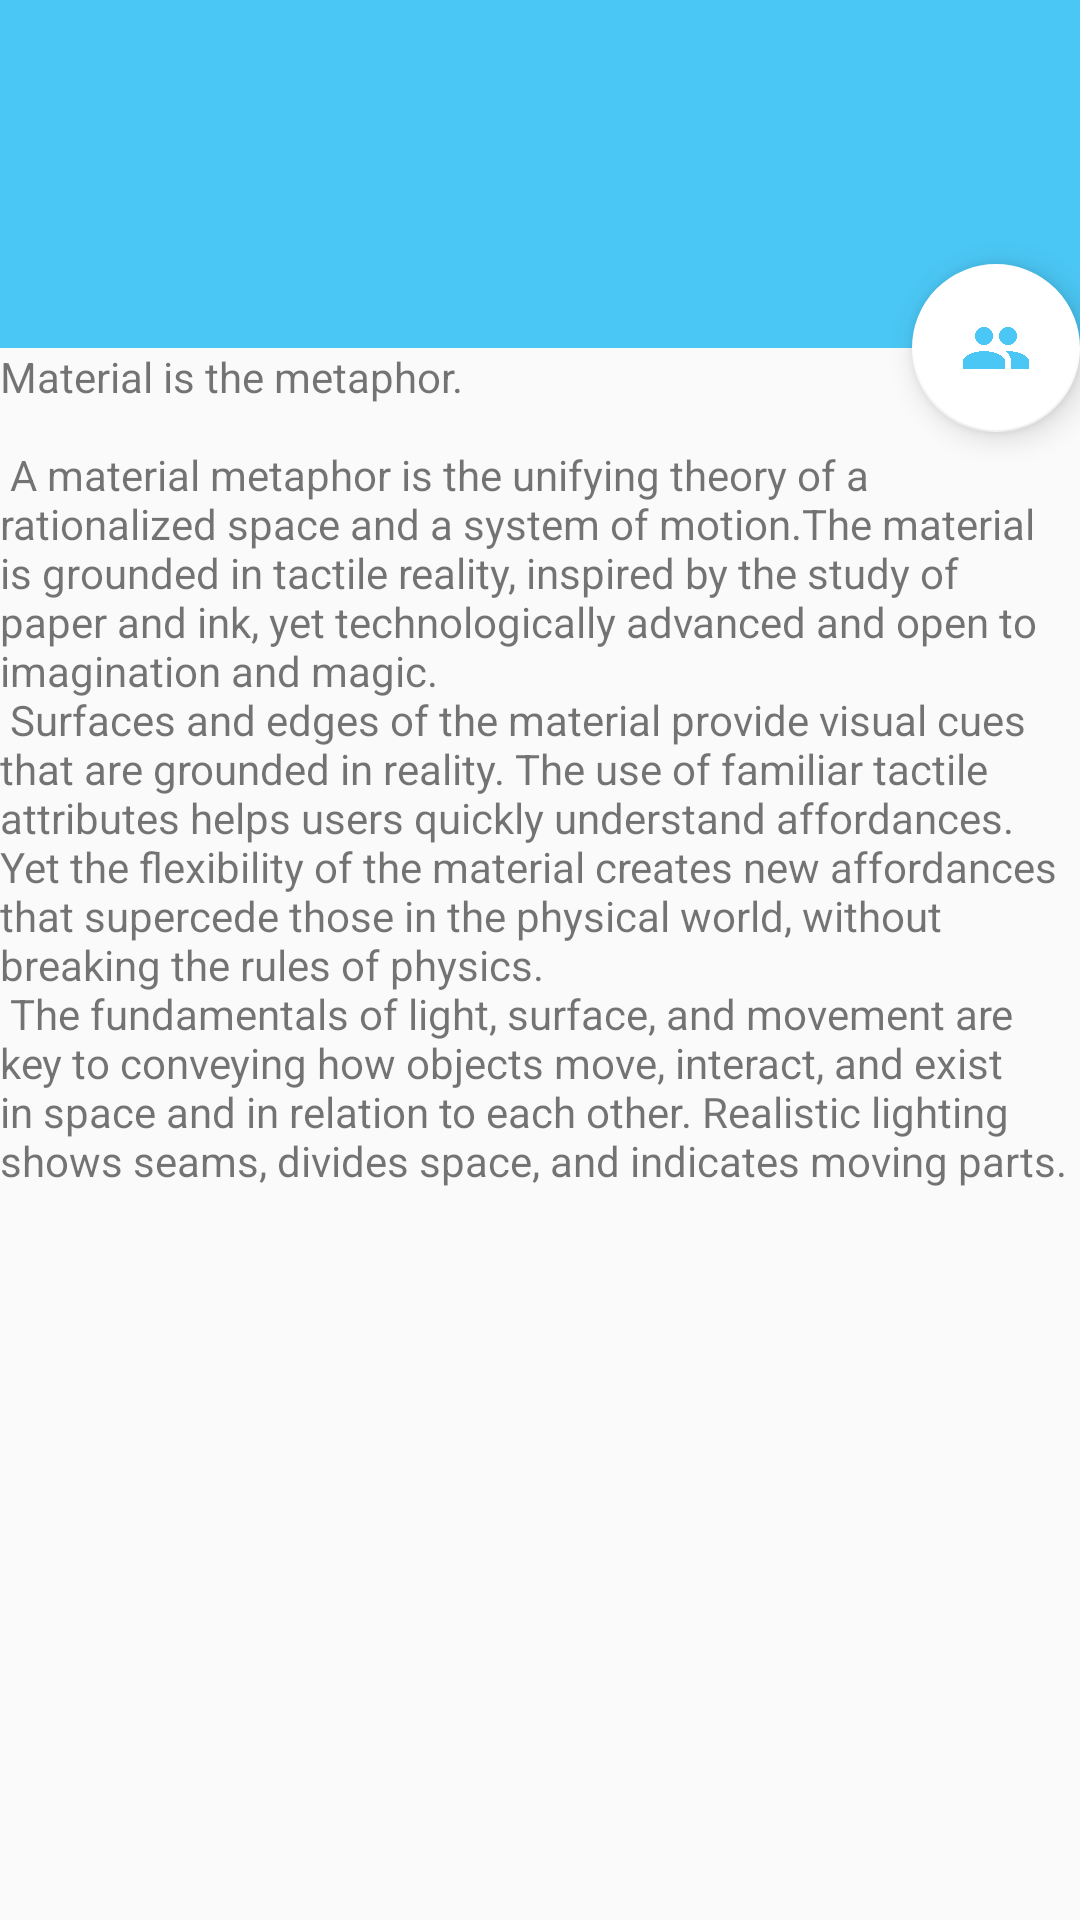

Reconstruct the res/layout file that produces this screen, plus the resources it refers to.
<!-- AndroidManifest.xml: activity theme AppTheme.NoActionBar -->
<!-- res/layout/activity_teacher_students.xml -->
<?xml version="1.0" encoding="utf-8"?>
<androidx.coordinatorlayout.widget.CoordinatorLayout xmlns:android="http://schemas.android.com/apk/res/android"
    xmlns:app="http://schemas.android.com/apk/res-auto"
    xmlns:tools="http://schemas.android.com/tools"
    android:layout_width="match_parent"
    android:layout_height="match_parent"
    android:fitsSystemWindows="true"
    tools:context=".TeacherStudentsActivity">

    <com.google.android.material.appbar.AppBarLayout
        android:id="@+id/app_bar"
        android:layout_width="match_parent"
        android:layout_height="116dp"
        android:fitsSystemWindows="true"
        android:theme="@style/AppTheme.AppBarOverlay">

        <com.google.android.material.appbar.CollapsingToolbarLayout
            android:id="@+id/toolbar_layout"
            android:layout_width="match_parent"
            android:layout_height="123dp"
            android:fitsSystemWindows="true"
            app:contentScrim="?attr/colorPrimary"
            app:layout_scrollFlags="scroll|exitUntilCollapsed"
            app:toolbarId="@+id/toolbar">

            <androidx.appcompat.widget.Toolbar
                android:id="@+id/toolbar"
                android:layout_width="match_parent"
                android:layout_height="?attr/actionBarSize"
                app:layout_collapseMode="pin"
                app:popupTheme="@style/AppTheme.PopupOverlay" />

        </com.google.android.material.appbar.CollapsingToolbarLayout>
    </com.google.android.material.appbar.AppBarLayout>

    <include layout="@layout/content_teacher_students" />

    <com.google.android.material.floatingactionbutton.FloatingActionButton
        android:id="@+id/fab"
        android:layout_width="wrap_content"
        android:layout_height="wrap_content"
        android:layout_margin="@dimen/fab_margin"
        app:layout_anchor="@id/app_bar"
        app:layout_anchorGravity="bottom|end"
       android:src="@drawable/ic_group" />

</androidx.coordinatorlayout.widget.CoordinatorLayout>
<!-- res/layout/content_teacher_students.xml (included above) -->
<?xml version="1.0" encoding="utf-8"?>
<androidx.core.widget.NestedScrollView xmlns:android="http://schemas.android.com/apk/res/android"
    xmlns:app="http://schemas.android.com/apk/res-auto"
    xmlns:tools="http://schemas.android.com/tools"
    android:layout_width="match_parent"
    android:layout_height="match_parent"
    app:layout_behavior="@string/appbar_scrolling_view_behavior"
    tools:context=".TeacherStudentsActivity"
    tools:showIn="@layout/activity_teacher_students">

    <TextView
        android:layout_width="wrap_content"
        android:layout_height="wrap_content"
        android:layout_margin="@dimen/text_margin"
        android:text="@string/large_text2" />

</androidx.core.widget.NestedScrollView>
<!-- resources referenced by this layout -->
<resources>
  <!-- drawable ic_group (drawable) -->
  <vector android:height="24dp" android:tint="#4BC7F5"
      android:viewportHeight="24.0" android:viewportWidth="24.0"
      android:width="24dp" xmlns:android="http://schemas.android.com/apk/res/android">
      <path android:fillColor="#FF000000" android:pathData="M16,11c1.66,0 2.99,-1.34 2.99,-3S17.66,5 16,5c-1.66,0 -3,1.34 -3,3s1.34,3 3,3zM8,11c1.66,0 2.99,-1.34 2.99,-3S9.66,5 8,5C6.34,5 5,6.34 5,8s1.34,3 3,3zM8,13c-2.33,0 -7,1.17 -7,3.5L1,19h14v-2.5c0,-2.33 -4.67,-3.5 -7,-3.5zM16,13c-0.29,0 -0.62,0.02 -0.97,0.05 1.16,0.84 1.97,1.97 1.97,3.45L17,19h6v-2.5c0,-2.33 -4.67,-3.5 -7,-3.5z"/>
  </vector>
  <string name="large_text2">
          "Material is the metaphor.\n\n"
  
          "A material metaphor is the unifying theory of a rationalized space and a system of motion."
          "The material is grounded in tactile reality, inspired by the study of paper and ink, yet "
          "technologically advanced and open to imagination and magic.\n"
          "Surfaces and edges of the material provide visual cues that are grounded in reality. The "
          "use of familiar tactile attributes helps users quickly understand affordances. Yet the "
          "flexibility of the material creates new affordances that supercede those in the physical "
          "world, without breaking the rules of physics.\n"
          "The fundamentals of light, surface, and movement are key to conveying how objects move, "
          "interact, and exist in space and in relation to each other. Realistic lighting shows "
          "seams, divides space, and indicates moving parts.\n\n"
  
      </string>
  <style name="AppTheme.AppBarOverlay" parent="ThemeOverlay.AppCompat.Dark.ActionBar" />
  <style name="AppTheme.PopupOverlay" parent="ThemeOverlay.AppCompat.Light" />
  <style name="AppTheme.NoActionBar">
          <item name="windowActionBar">false</item>
          <item name="windowNoTitle">true</item>
      </style>
</resources>
